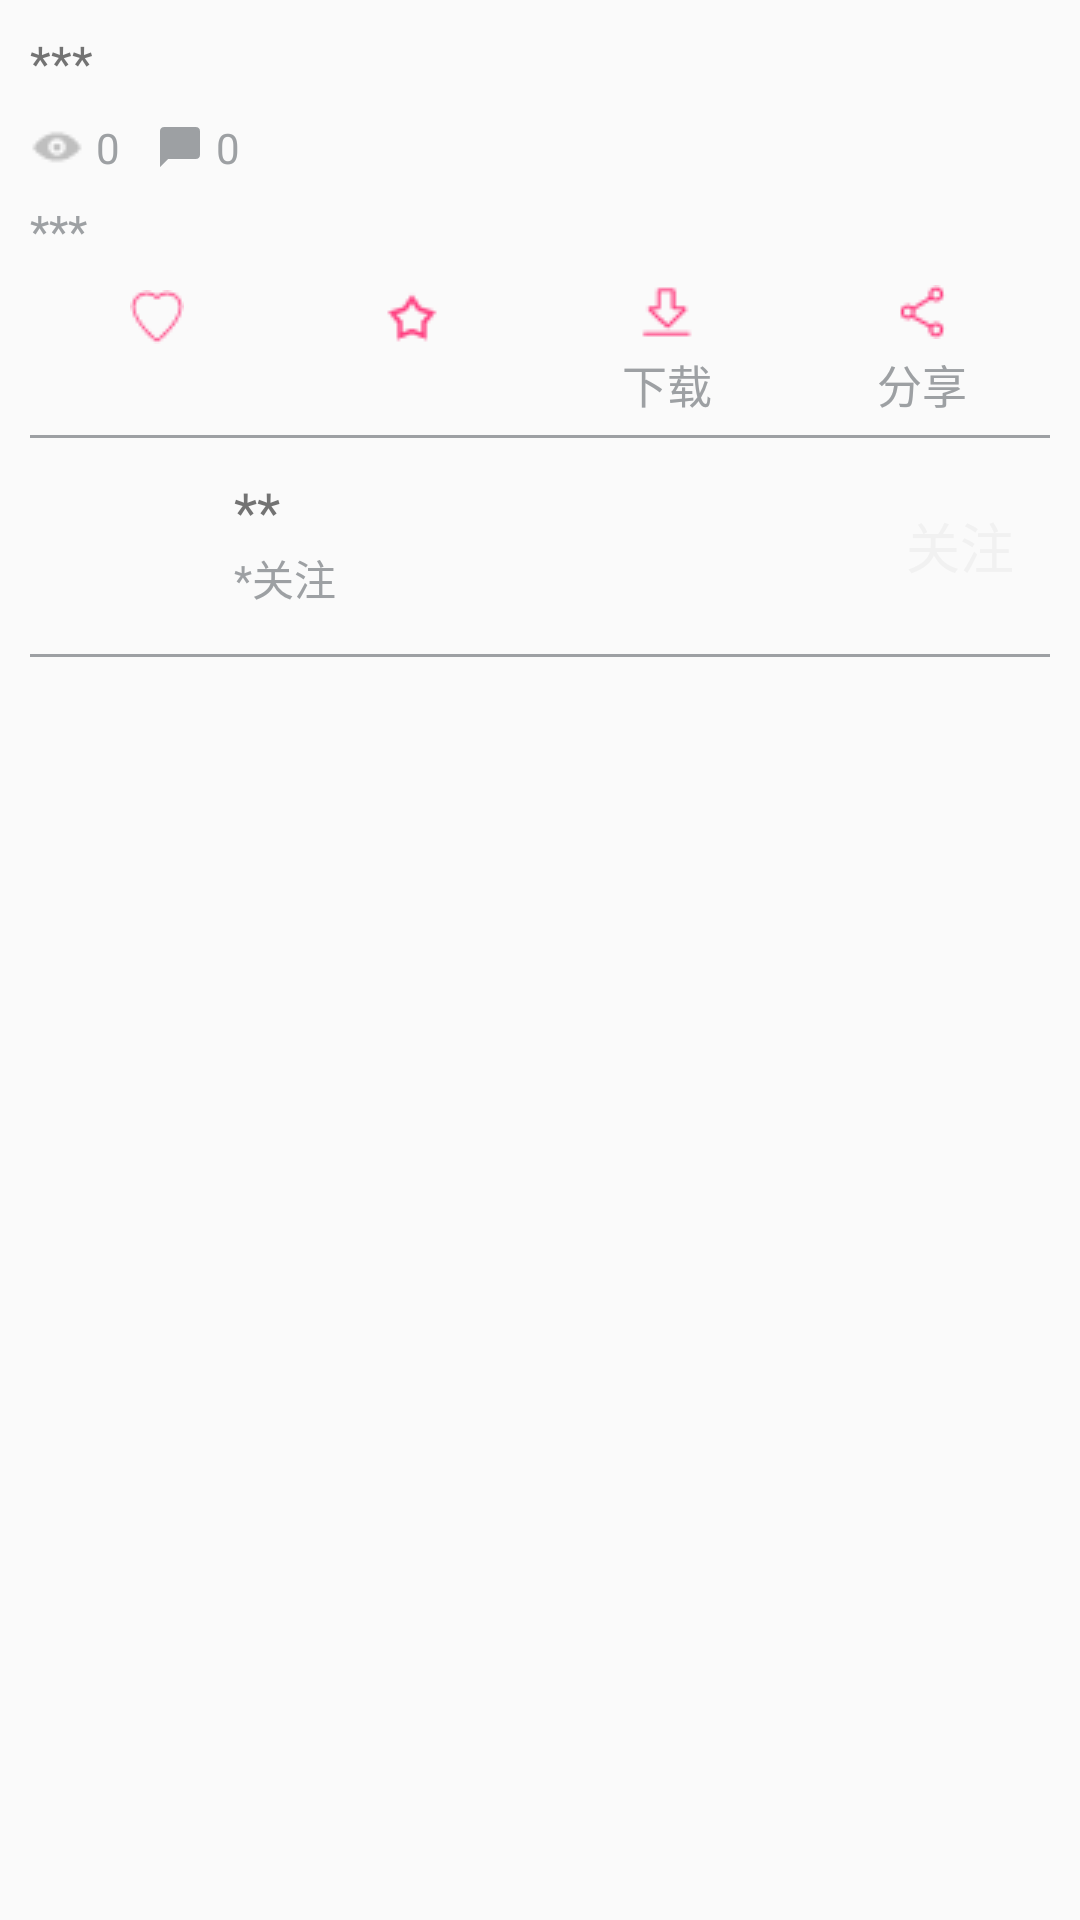

Produce the Android XML layout that renders to this screen, including the resource entries it uses.
<!-- AndroidManifest.xml: application theme AppTheme -->
<!-- res/layout/fragment_shot_info.xml -->
<?xml version="1.0" encoding="utf-8"?>
<LinearLayout
    xmlns:android="http://schemas.android.com/apk/res/android"
    android:layout_width="match_parent"
    android:layout_height="match_parent"
    android:orientation="vertical"
    android:paddingTop="6dp"
    android:paddingBottom="6dp"
    android:paddingLeft="10dp"
    android:paddingRight="10dp"
    android:foreground="?android:attr/selectableItemBackground"
    >


    <RelativeLayout
        android:layout_width="match_parent"
        android:layout_height="wrap_content"
        android:layout_marginTop="4dp"
        android:layout_marginBottom="4dp"
        >


        <TextView
            android:layout_width="match_parent"
            android:layout_height="wrap_content"
            android:id="@+id/title_info"
            android:text="***"
            android:textColor="@color/text_black"
            android:textSize="16sp"
            android:layout_marginRight="12dp"
            />

    </RelativeLayout>

    <LinearLayout

        android:layout_width="match_parent"
        android:layout_height="wrap_content"
        android:orientation="horizontal"
        android:layout_marginTop="4dp"
        android:layout_marginBottom="4dp"
        >

        <TextView

            android:id="@+id/viewcount_info"
            android:layout_width="wrap_content"
            android:layout_height="wrap_content"
            android:drawableLeft="@drawable/view_gray_18"
            android:drawablePadding="4dp"
            android:gravity="center_vertical"
            android:text="0"
            android:textColor="@color/text_grey"
            android:textSize="14sp" />

        <TextView

            android:id="@+id/commentcount_info"
            android:layout_width="wrap_content"
            android:layout_height="wrap_content"
            android:layout_gravity="center_vertical"
            android:layout_marginLeft="12dp"
            android:drawableLeft="@drawable/iv_comment_grey_16dp"
            android:drawablePadding="4dp"
            android:text="0"
            android:textColor="@color/text_grey"
            android:textSize="14sp" />

        <TextView
            android:id="@+id/createAt_info"
            android:layout_width="wrap_content"
            android:layout_height="wrap_content"
            android:layout_gravity="center_vertical"
            android:layout_marginLeft="15dp"
            android:textColor="@color/text_grey"
            android:textSize="14sp" />

    </LinearLayout>

    <TextView
        android:id="@+id/desc_info"
        android:layout_width="match_parent"
        android:layout_height="wrap_content"
        android:layout_marginBottom="4dp"
        android:layout_marginTop="4dp"
        android:text="***"
        android:textColor="@color/text_grey"
        android:textSize="15sp" />

    <LinearLayout
        android:layout_width="match_parent"
        android:layout_height="wrap_content"
        android:orientation="horizontal"
        android:layout_marginTop="4dp"
        android:layout_marginBottom="4dp"
        >

        <TextView

            android:id="@+id/like_info"
            style="@style/ShotInfoIconText"
            android:drawableTop="@drawable/unliked_18" />

        <TextView

            android:id="@+id/bucket_info"
            style="@style/ShotInfoIconText"
            android:drawableTop="@drawable/unbucketed_18"

            />

        <TextView

            style="@style/ShotInfoIconText"
            android:drawableTop="@drawable/unloaded_18"
            android:text="下载"
            android:id="@+id/download_info"

            />
        <TextView

            style="@style/ShotInfoIconText"
            android:drawableTop="@drawable/unshare_18"
            android:text="分享"
            android:id="@+id/share_info"

            />

    </LinearLayout>

    <View
        android:layout_marginTop="2dp"
        android:layout_marginBottom="2dp"
        android:layout_width="match_parent"
        android:layout_height="1dp"
        android:background="@color/text_grey"
        />

    <RelativeLayout
        android:layout_width="match_parent"
        android:layout_height="wrap_content"
        android:layout_marginTop="4dp"
        android:layout_marginBottom="4dp"
        >
        <ImageView
            android:layout_width="60dp"
            android:layout_height="60dp"
            android:contentDescription="@null"
            android:scaleType="fitXY"
            android:id="@+id/avatar_info"
            />

        <TextView
            android:id="@+id/name_info"
            android:layout_width="wrap_content"
            android:layout_height="wrap_content"
            android:layout_marginLeft="8dp"
            android:layout_marginTop="6dp"
            android:layout_toRightOf="@+id/avatar_info"
            android:gravity="center_vertical"
            android:text="**"
            android:textColor="@color/text_black"
            android:textSize="18sp" />

        <TextView

            android:id="@+id/followcount_info"
            android:layout_width="wrap_content"
            android:layout_height="wrap_content"
            android:layout_alignLeft="@+id/name_info"
            android:layout_below="@+id/name_info"
            android:gravity="center_vertical"
            android:text="*关注"
            android:textColor="@color/text_grey"
            android:textSize="14sp" />

        <TextView
            android:id="@+id/follow_info"
            android:layout_width="60dp"
            android:layout_height="30dp"
            android:layout_alignParentRight="true"
            android:layout_centerVertical="true"
            android:background="@drawable/shape_corner_small_pink"
            android:text="关注"
            android:textColor="@color/text_white"
            android:textSize="18sp"
            android:gravity="center"
            android:layout_marginBottom="8dp"
            />

    </RelativeLayout>
    <View
        android:layout_width="match_parent"
        android:layout_height="1dp"
        android:background="@color/text_grey"
        android:layout_marginTop="2dp"
        android:layout_marginBottom="2dp"/>

    <LinearLayout
            android:layout_width="match_parent"
            android:layout_height="wrap_content"
            android:layout_marginTop="4dp"
            android:layout_marginBottom="4dp"
            android:orientation="horizontal"
            android:id="@+id/tags_ll_info"
            />


</LinearLayout>
<!-- resources referenced by this layout -->
<resources>
  <color name="text_black">#737373</color>
  <color name="text_grey">#9DA0A3</color>
  <color name="text_white">#F1F1F1</color>
  <!-- drawable iv_comment_grey_16dp (drawable) -->
  <vector xmlns:android="http://schemas.android.com/apk/res/android"
          android:width="16dp"
          android:height="16dp"
          android:viewportHeight="24.0"
          android:viewportWidth="24.0">
      <path
          android:fillColor="#9DA0A3"
          android:pathData="M20,2H4c-1.1,0 -2,0.9 -2,2v18l4,-4h14c1.1,0 2,-0.9 2,-2V4c0,-1.1 -0.9,-2 -2,-2z"/>
  </vector>
  <!-- drawable unbucketed_18: png bitmap (drawable, 355 bytes) -->
  <!-- drawable unliked_18: png bitmap (drawable, 339 bytes) -->
  <!-- drawable unloaded_18: png bitmap (drawable, 318 bytes) -->
  <!-- drawable unshare_18: png bitmap (drawable, 378 bytes) -->
  <!-- drawable view_gray_18: png bitmap (drawable, 301 bytes) -->
  <style name="ShotInfoIconText">
  
          <item name="android:textSize">15sp</item>
          <item name="android:layout_width">0dp</item>
          <item name="android:layout_height">wrap_content</item>
          <item name="android:layout_weight">1</item>
          <item name="android:textColor">@color/text_grey</item>
          <item name="android:gravity">center</item>
          <item name="android:drawablePadding">4dp</item>
  
      </style>
  <style name="AppTheme" parent="Theme.AppCompat.Light.NoActionBar">
          
          <item name="colorPrimary">@color/colorPrimary</item>
          <item name="colorPrimaryDark">@color/colorPrimaryDark</item>
          <item name="colorAccent">@color/colorAccent</item>
      </style>
  <color name="colorPrimary">#3F51B5</color>
  <color name="colorPrimaryDark">#303F9F</color>
  <color name="colorAccent">#FF4081</color>
</resources>
